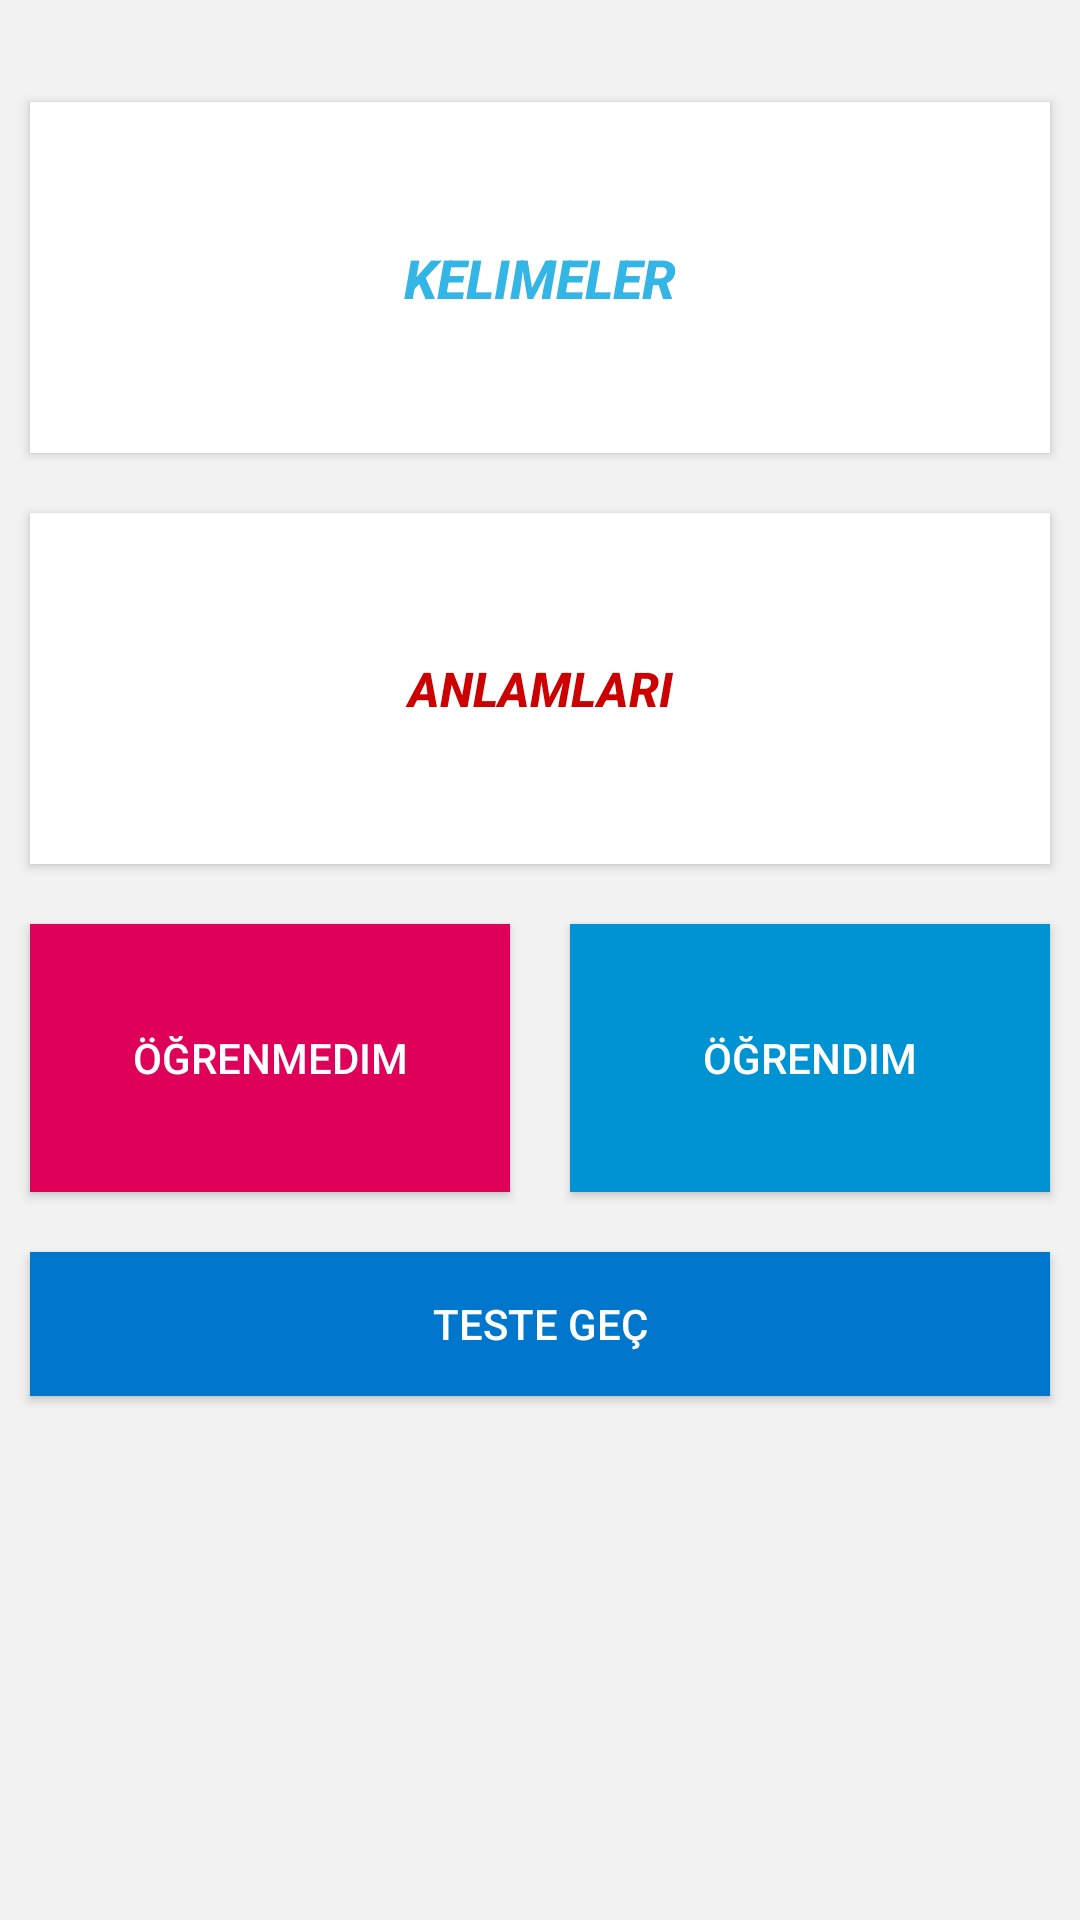

Layout XML and referenced resources for this Android screen:
<!-- AndroidManifest.xml: application theme AppTheme -->
<!-- res/layout/learnwords.xml -->
<?xml version="1.0" encoding="utf-8"?>
<RelativeLayout xmlns:android="http://schemas.android.com/apk/res/android"
    xmlns:tools="http://schemas.android.com/tools"
    android:id="@+id/relativelayoutstart"
    android:background="@color/google_gray"
    android:layout_width="match_parent"
    android:layout_height="match_parent">

    <LinearLayout
        android:layout_width="match_parent"
        android:layout_height="match_parent"
        android:orientation="vertical"
        android:weightSum="3">

        <LinearLayout
            android:id="@+id/llkelime"
            android:layout_width="match_parent"
            android:layout_height="0dp"
            android:layout_gravity="center"
            android:layout_weight="1.5"
            android:layout_marginTop="24dp"
            android:weightSum="1"
            android:orientation="vertical">

            <Button
                android:id="@+id/tvKelime"
                 android:layout_width="match_parent"
                android:layout_height="0dp"
                android:layout_gravity="fill_vertical"
                android:layout_margin="10dp"
                android:layout_weight="0.5"
                android:background="@color/beyaz"
                android:gravity="center"
                android:text="@string/kelimeler"
                android:textAllCaps="true"
                android:textColor="@android:color/holo_blue_light"
                android:textSize="18sp"
                android:textStyle="bold|italic" />

            <Button
                android:id="@+id/tvAnlamlari"
                 android:layout_width="match_parent"
                android:layout_height="0dp"
                android:layout_weight="0.5"
                android:layout_gravity="fill_vertical"
                android:layout_margin="10dp"
                android:background="@color/beyaz"
                android:text="@string/anlamlari"
                android:textColor="@android:color/holo_red_dark"
                android:textSize="16sp"
                android:textStyle="bold|italic" />
        </LinearLayout>


        <LinearLayout
            android:layout_width="match_parent"
            android:layout_height="0dp"
            android:layout_weight="0.6"
            android:orientation="horizontal"
            android:weightSum="1">

            <Button
                android:id="@+id/btnTekrar"
                android:layout_width="0dp"
                android:layout_height="match_parent"
                android:layout_margin="10dp"
                android:layout_weight="0.5"
                android:background="@color/fusya"
                android:onClick="terkrar_sor"
                android:text="@string/ogrenmedim"
                android:textColor="@color/beyaz" />

            <Button
                android:id="@+id/btnOgrendim"
                android:layout_width="0dp"
                android:layout_height="match_parent"
                android:layout_margin="10dp"
                android:layout_weight="0.5"
                android:background="@color/cevab"
                android:onClick="Ilearned"
                android:text="@string/ogrendim"
                android:textColor="@color/beyaz" />
        </LinearLayout>

        <Button
            android:id="@+id/btnTest"
            android:layout_width="match_parent"
            android:layout_height="wrap_content"
            android:layout_margin="10dp"
            android:background="@color/colorPrimaryDark"
            android:onClick="testebasla"
            android:text="@string/teste_gec"
            android:textColor="@color/beyaz" />

    </LinearLayout>
</RelativeLayout>
<!-- resources referenced by this layout -->
<resources>
  <color name="beyaz">#ffffff</color>
  <color name="cevab">#0093d3</color>
  <color name="colorPrimaryDark">#0077cc</color>
  <color name="fusya">#de0059</color>
  <color name="google_gray">#f2f2f2</color>
  <string name="anlamlari">ANLAMLARI</string>
  <string name="kelimeler">kelimeler</string>
  <string name="ogrendim">Öğrendim</string>
  <string name="ogrenmedim">öğrenmedim</string>
  <string name="teste_gec">Teste Geç</string>
  <style name="AppTheme" parent="Theme.AppCompat.Light.NoActionBar">
          
          <item name="colorPrimary">@color/colorPrimary</item>
          <item name="colorPrimaryDark">@color/colorPrimaryDark</item>
          <item name="colorAccent">@color/colorAccent</item>
      </style>
  <color name="colorPrimary">#ffffff</color>
  <color name="colorAccent">#df2a68</color>
</resources>
